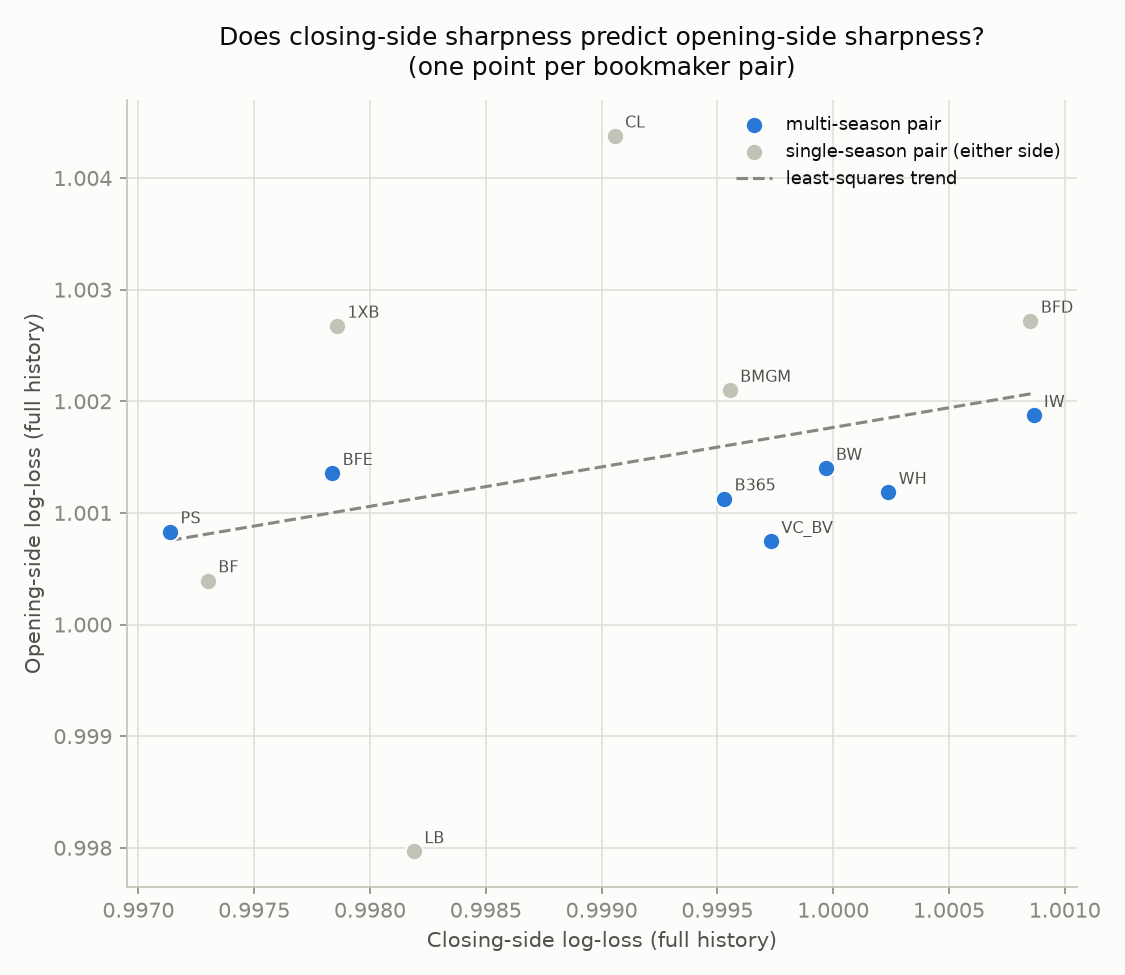

Data behind this chart, as committed beside it:
pair, opening_name, closing_name, opening_log_loss, closing_log_loss, opening_coverage_pct, closing_coverage_pct, either_single_season
1XB, 1XB, 1XBC, 1.003, 0.9979, 9.8, 10.03, True
B365, B365, B365C, 1.001, 0.9995, 99.81, 69.55, False
BF, BF, BFC, 1, 0.9973, 10.02, 10.03, True
BFD, BFD, BFDC, 1.003, 1.001, 9.949, 9.825, True
BFE, BFE, BFEC, 1.001, 0.9978, 18.26, 19.43, False
BMGM, BMGM, BMGMC, 1.002, 0.9996, 9.544, 9.804, True
BW, BW, BWC, 1.001, 1, 95, 64.97, False
CL, CL, CLC, 1.004, 0.9991, 7.042, 6.864, True
IW, IW, IWC, 1.002, 1.001, 74.67, 44.45, False
LB, LB, LBC, 0.998, 0.9982, 27.38, 7.295, True
PS, PS, PSC, 1.001, 0.9971, 93.08, 93.78, False
VC_BV, VC_BV, VC_BVC, 1.001, 0.9997, 89.31, 59.31, False
WH, WH, WHC, 1.001, 1, 85.49, 55.32, False
